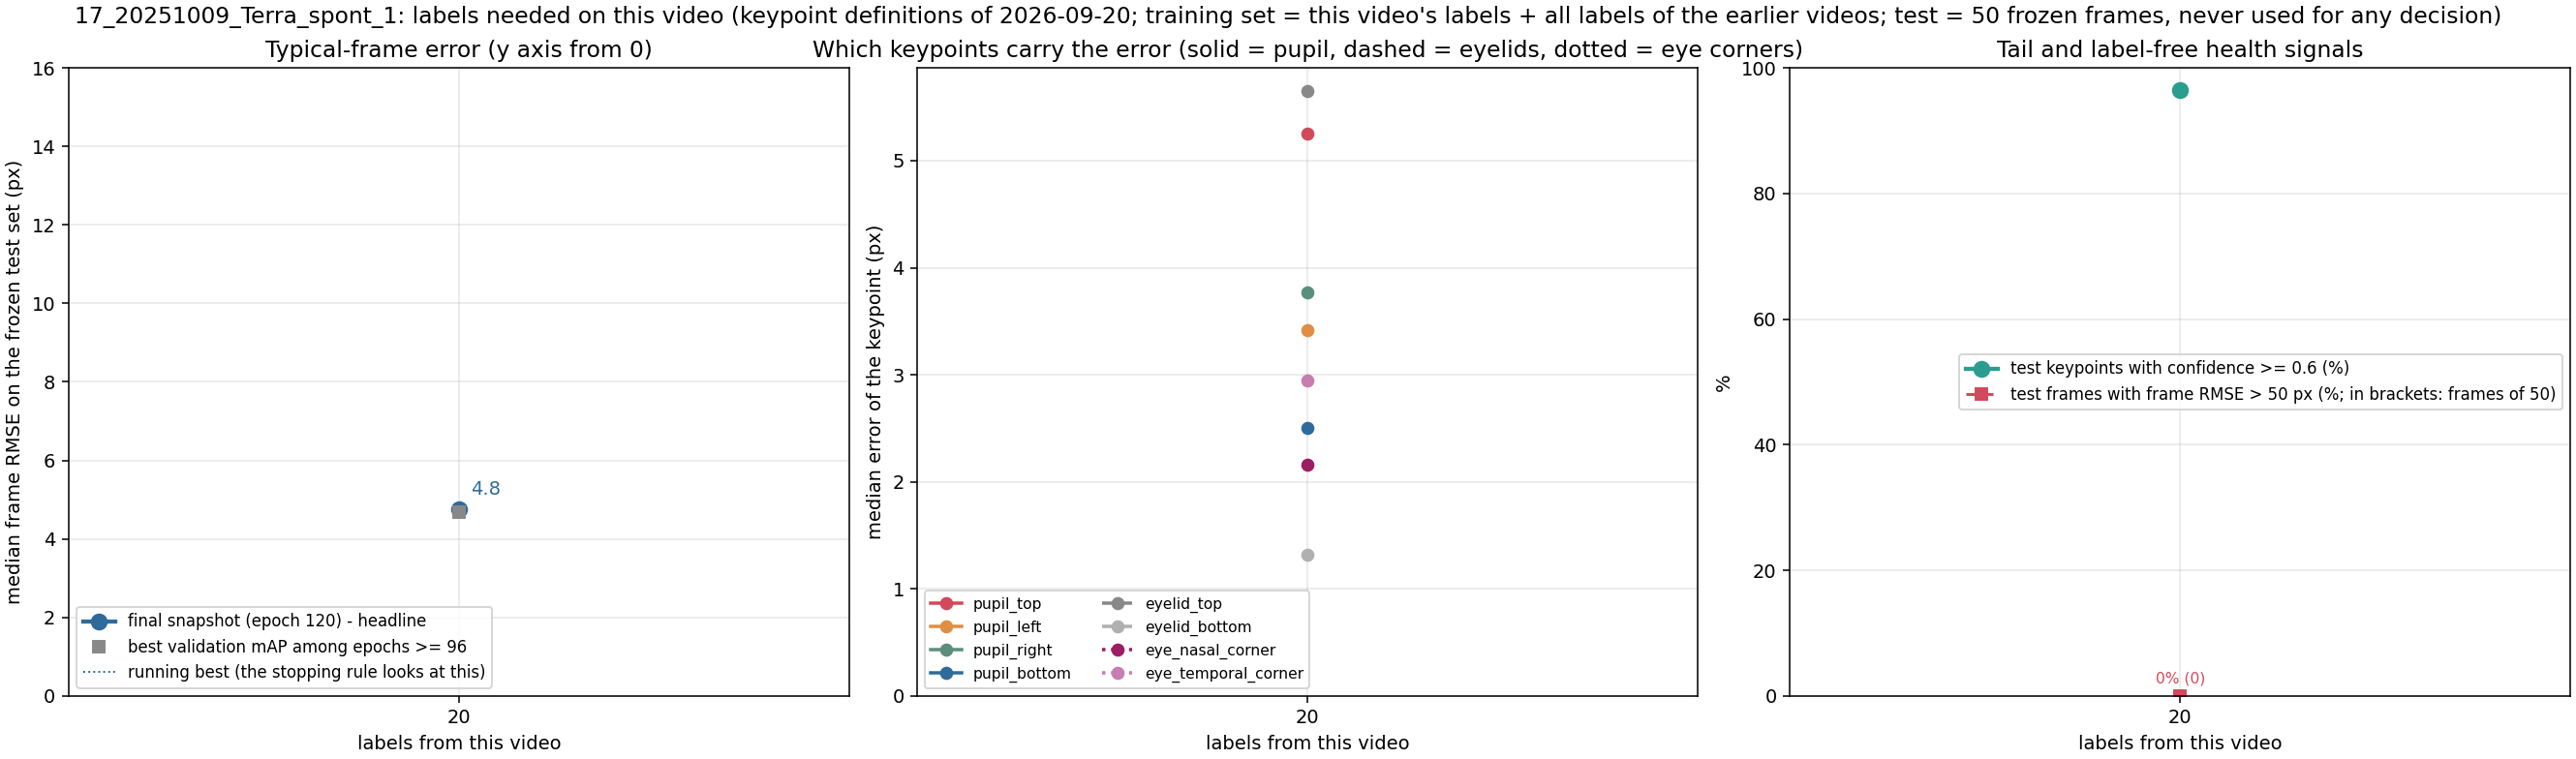

The table this chart was drawn from, first rows:
label, unit, seed, training_frames_this_video, median_frame_rmse_px, median_frame_mean_abs_px, overall_rmse_px, p90_frame_rmse_px, frac_frames_rmse_gt_50px, frac_points_conf_ge_0.6, n_test_frames, n_test_points, snapshot_rule, median_pupil_top_px, median_pupil_bottom_px, median_pupil_left_px, median_pupil_right_px, median_eyelid_top_px, median_eyelid_bottom_px, median_eye_nasal_corner_px, median_eye_temporal_corner_px
x020_step01_final, 17_20251009_Terra_spont_1, 42, 20, 4.75, 3.86, 5.19, 6.65, 0.0, 0.965, 50, 400, final snapshot (120), 5.25, 2.5, 3.42, 3.77, 5.65, 1.32, 2.16, 2.95
x020_step01_mAPlate, 17_20251009_Terra_spont_1, 42, 20, 4.69, 3.75, 5.08, 6.76, 0.0, 0.95, 50, 400, best validation mAP among epochs >= 96 (…, 5.66, 2.13, 2.83, 3.25, 6.39, 2.2, 2.77, 2.5
